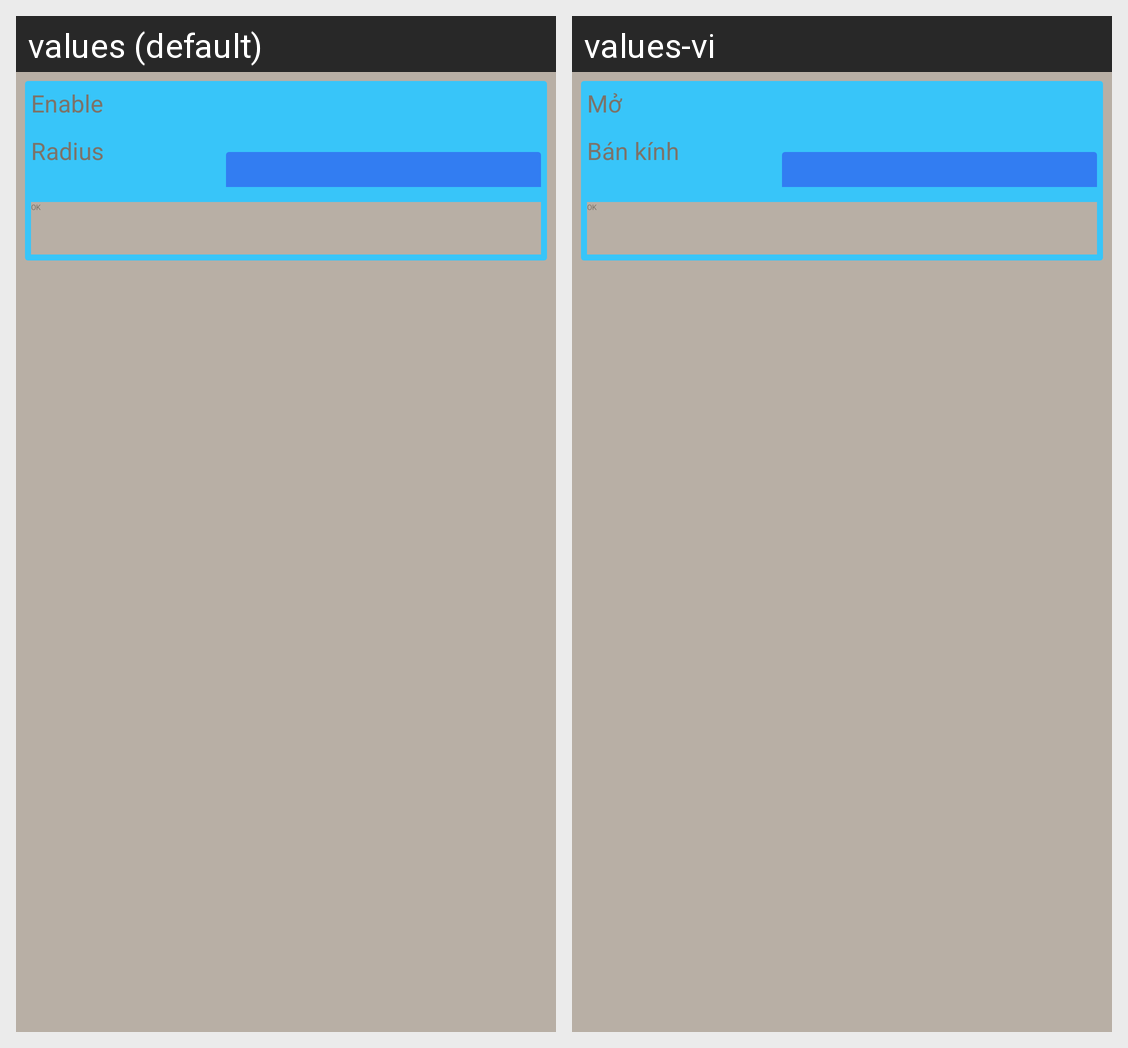

Locale-by-locale string values for the Android screen shown in this grid:
Android screen res/layout/esn_setting_app_event.xml rendered under 2 locales, left to right: values (default), values-vi. Device: Nexus 5 (rendered at 1080×1920; each locale shown at half size, 540×960, under a caption strip naming it); theme esn.theme.light.
Strings drawn on this screen, with the default value and each locale's value (text and hints the layout hard-codes, and strings that could not be matched under every locale, appear in the picture but are not listed):

esn_setting_app_event_enable
  values: Enable
  values-vi: Mở

esn_setting_app_event_radius
  values: Radius
  values-vi: Bán kính

esn_setting_app_event_ok
  values: OK
  values-vi: OK
